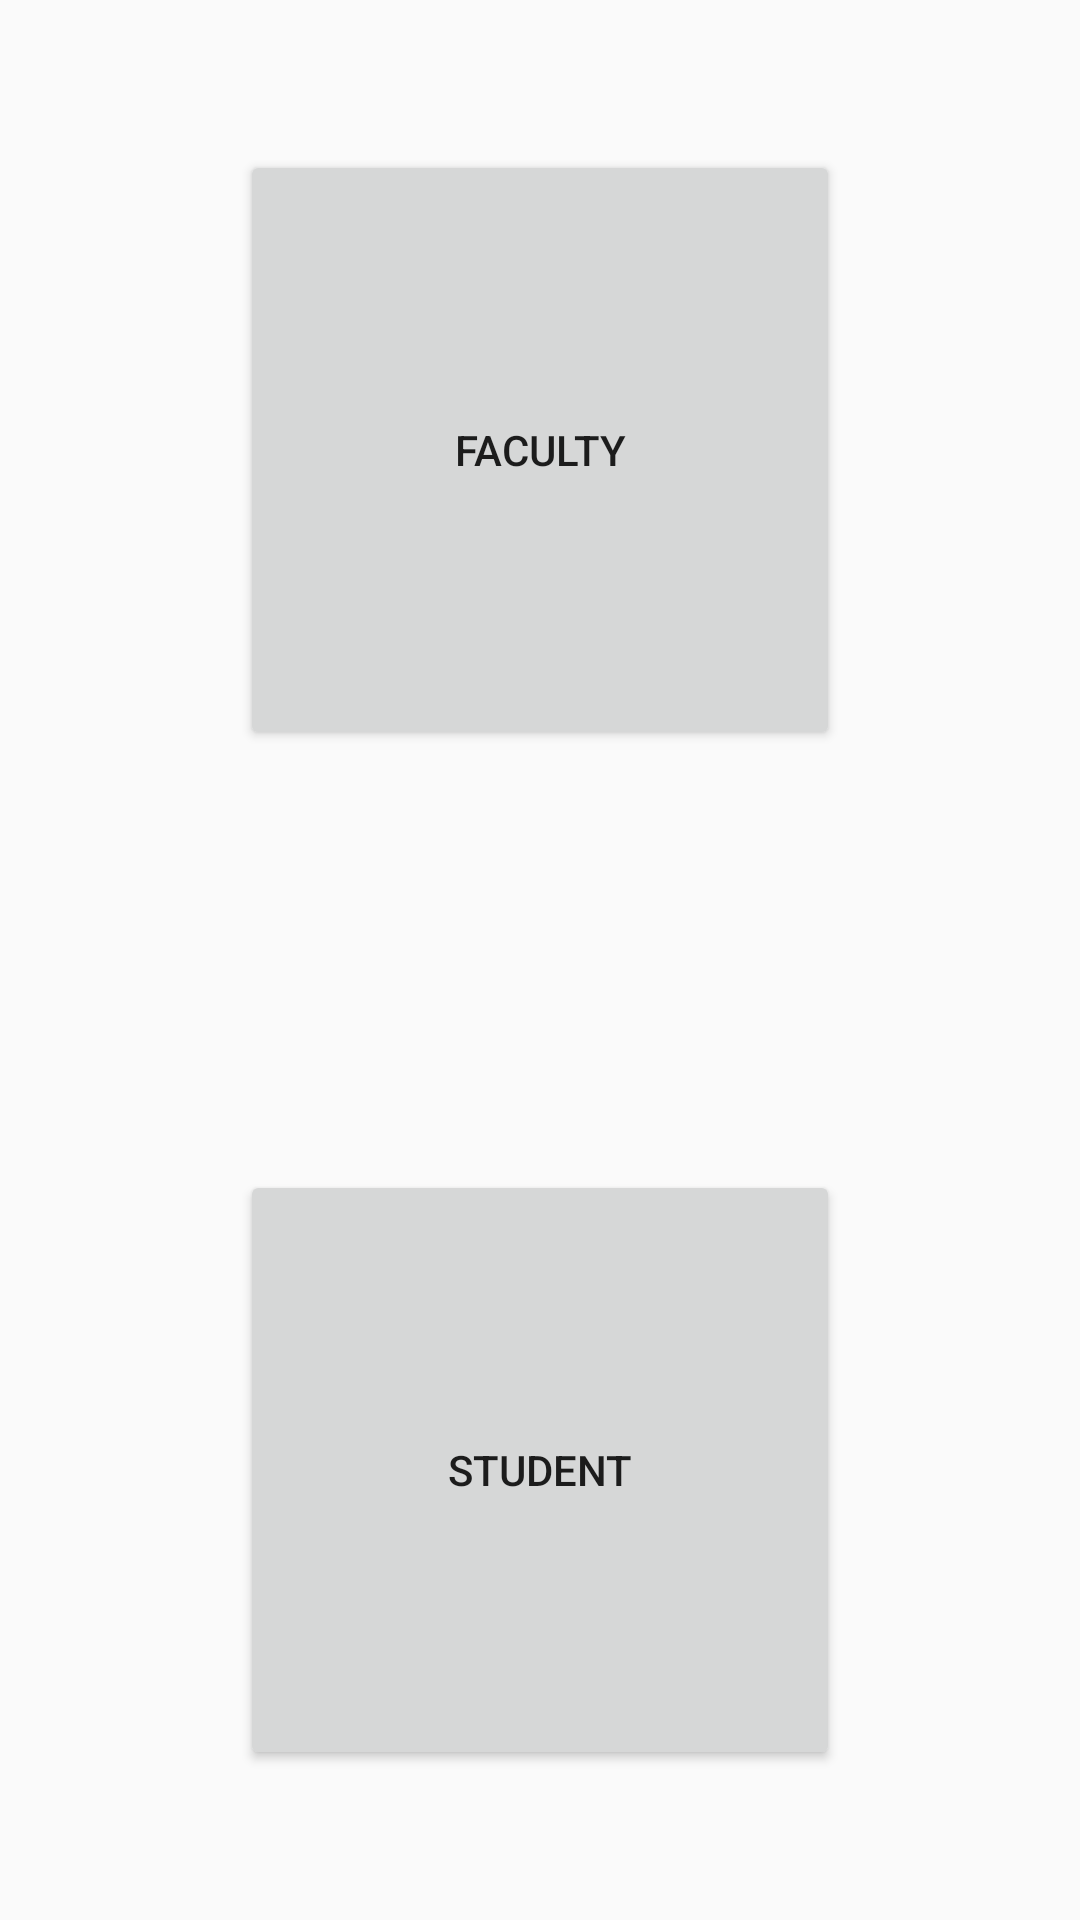

Write the Android layout XML for this screen, with the resource values it uses.
<!-- AndroidManifest.xml: application theme AppTheme -->
<!-- res/layout/activity_create_notice.xml -->
<?xml version="1.0" encoding="utf-8"?>
<RelativeLayout xmlns:android="http://schemas.android.com/apk/res/android"
    xmlns:tools="http://schemas.android.com/tools"
    android:layout_width="match_parent"
    android:layout_height="match_parent"
    android:gravity="center"
    tools:context="com.example.chandan.projectfinal.SelectAddActivity">

    <Button
        android:layout_width="200dp"
        android:layout_height="200dp"
        android:id="@+id/faculty"
        android:text="@string/Faculty"
        android:drawableTop="@drawable/faculty"
        android:layout_alignParentTop="true"
        android:layout_marginTop="50dp"
        android:layout_centerHorizontal="true"/>
    <Button
        android:layout_width="200dp"
        android:layout_height="200dp"
        android:id="@+id/student"
        android:text="@string/student"
        android:drawableTop="@drawable/student"
        android:layout_alignParentBottom="true"
        android:layout_marginBottom="50dp"
        android:layout_centerHorizontal="true"/>


</RelativeLayout>
<!-- resources referenced by this layout -->
<resources>
  <string name="Faculty">Faculty</string>
  <string name="student">Student</string>
  <style name="AppTheme" parent="Theme.AppCompat.Light.DarkActionBar">
          
          <item name="colorPrimary">@color/colorPrimary</item>
          <item name="colorPrimaryDark">@color/colorPrimaryDark</item>
          <item name="colorAccent">@color/colorAccent</item>
      </style>
  <color name="colorPrimary">#FF4500</color>
  <color name="colorPrimaryDark">#3F51B5</color>
  <color name="colorAccent">#FF4081</color>
</resources>
